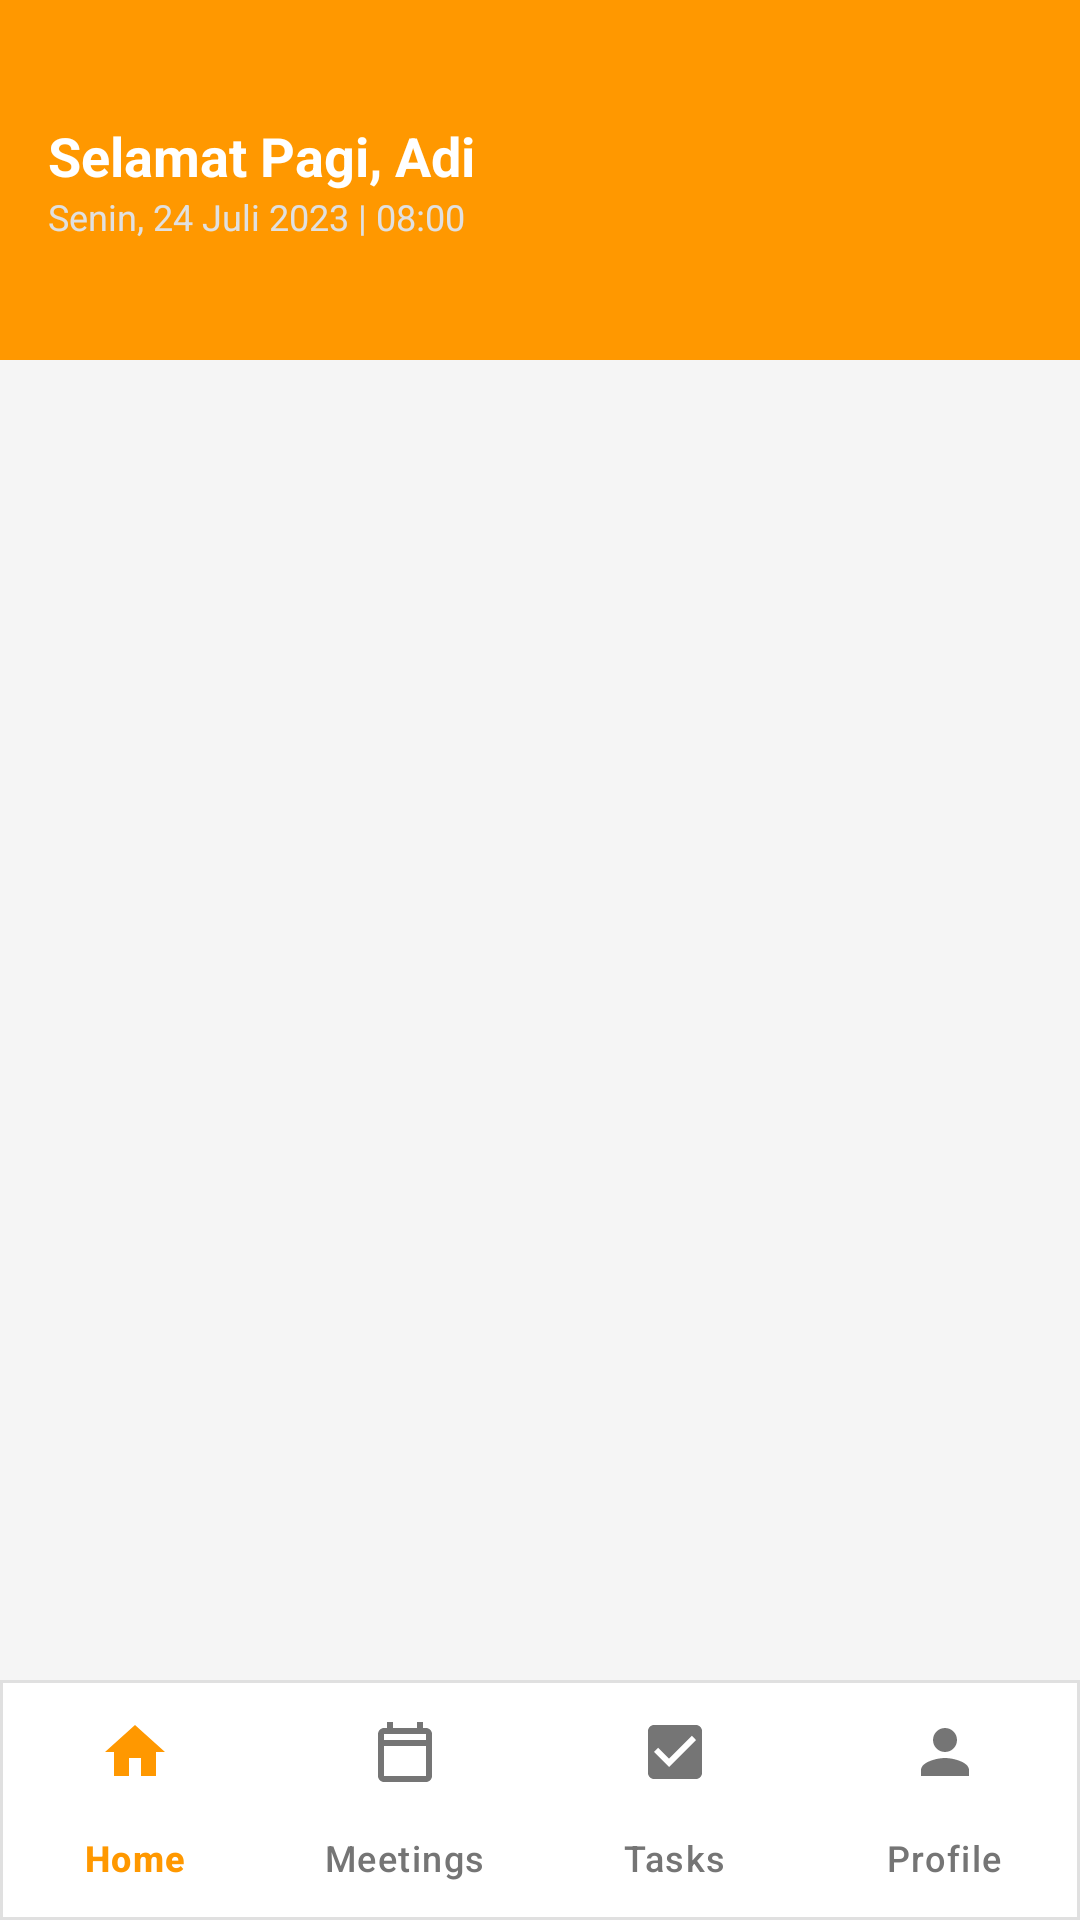

Android layout source for this screen:
<!-- AndroidManifest.xml: application theme Theme.MeetMindAI -->
<!-- res/layout/activity_dashboard.xml -->
<?xml version="1.0" encoding="utf-8"?>
<androidx.constraintlayout.widget.ConstraintLayout xmlns:android="http://schemas.android.com/apk/res/android"
    xmlns:app="http://schemas.android.com/apk/res-auto"
    android:layout_width="match_parent"
    android:layout_height="match_parent"
    android:background="#F5F5F5">

    
    <LinearLayout
        android:id="@+id/header"
        android:layout_width="match_parent"
        android:layout_height="120dp"
        android:background="#FF9800"
        android:gravity="center_vertical"
        android:orientation="horizontal"
        android:paddingHorizontal="16dp"
        app:layout_constraintTop_toTopOf="parent">

        <LinearLayout
            android:layout_width="0dp"
            android:layout_height="wrap_content"
            android:layout_weight="1"
            android:orientation="vertical">

            <TextView
                android:id="@+id/tvGreeting"
                android:layout_width="wrap_content"
                android:layout_height="wrap_content"
                android:text="Selamat Pagi, Adi"
                android:textColor="#FFFFFF"
                android:textSize="18sp"
                android:textStyle="bold" />

            <TextView
                android:id="@+id/tvDate"
                android:layout_width="wrap_content"
                android:layout_height="wrap_content"
                android:text="Senin, 24 Juli 2023 | 08:00"
                android:textColor="#E0E0E0"
                android:textSize="12sp" />
        </LinearLayout>

        <ImageView
            android:id="@+id/ivProfile"
            android:layout_width="50dp"
            android:layout_height="50dp"
            android:background="@drawable/rounded_icon_bg"
            android:contentDescription="Profil"
            android:padding="10dp"
            android:src="@drawable/ic_profile_placeholder" />
    </LinearLayout>

    
    <FrameLayout
        android:id="@+id/contentFrame"
        android:layout_width="match_parent"
        android:layout_height="0dp"
        app:layout_constraintTop_toBottomOf="@+id/header"
        app:layout_constraintBottom_toTopOf="@id/bottomNavigation" />

    
    <com.google.android.material.bottomnavigation.BottomNavigationView
        android:id="@+id/bottomNavigation"
        android:layout_width="match_parent"
        android:layout_height="wrap_content"
        android:background="@drawable/bg_nav_line"
        app:menu="@menu/bottom_nav_menu"
        app:labelVisibilityMode="labeled"
        app:itemIconTint="@color/selector_nav"
        app:itemTextColor="@color/selector_nav"
        app:elevation="0dp"
        app:layout_constraintBottom_toBottomOf="parent" />

</androidx.constraintlayout.widget.ConstraintLayout>
<!-- resources referenced by this layout -->
<resources>
  <!-- drawable bg_nav_line (drawable) -->
  <?xml version="1.0" encoding="utf-8"?>
  <layer-list xmlns:android="http://schemas.android.com/apk/res/android">
      
      <item>
          <shape android:shape="rectangle">
              <solid android:color="#FFFFFF" />
          </shape>
      </item>
      
      <item android:top="0dp">
          <shape android:shape="rectangle">
              <stroke android:width="1dp" android:color="#E0E0E0" />
              <solid android:color="@android:color/transparent" />
          </shape>
      </item>
  </layer-list>
  <style name="Theme.MeetMindAI" parent="Base.Theme.MeetMindAI" />
  <style name="Base.Theme.MeetMindAI" parent="Theme.Material3.DayNight.NoActionBar">
          
          
      </style>
</resources>
